Image classification data set "Dataset" (daffakurnia11/Coffee-Beans-Defect-Classification on GitHub). Class labels (2): defected, undefected.

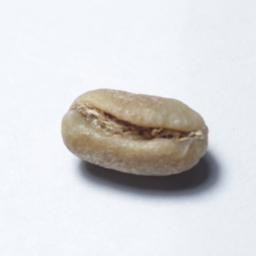
Label: defected

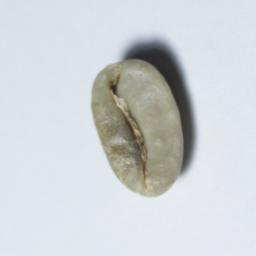
Label: undefected

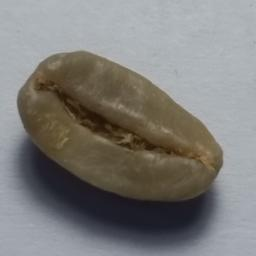
Label: undefected

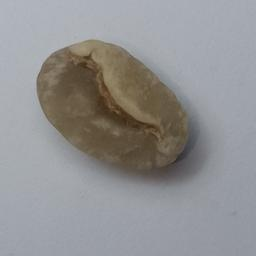
Label: defected

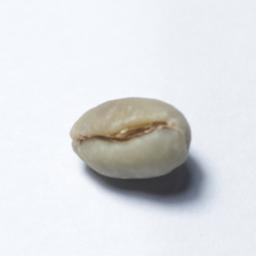
Label: defected

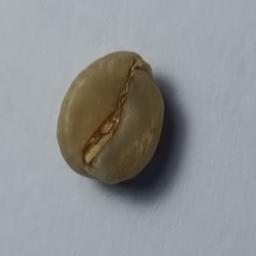
Label: defected
